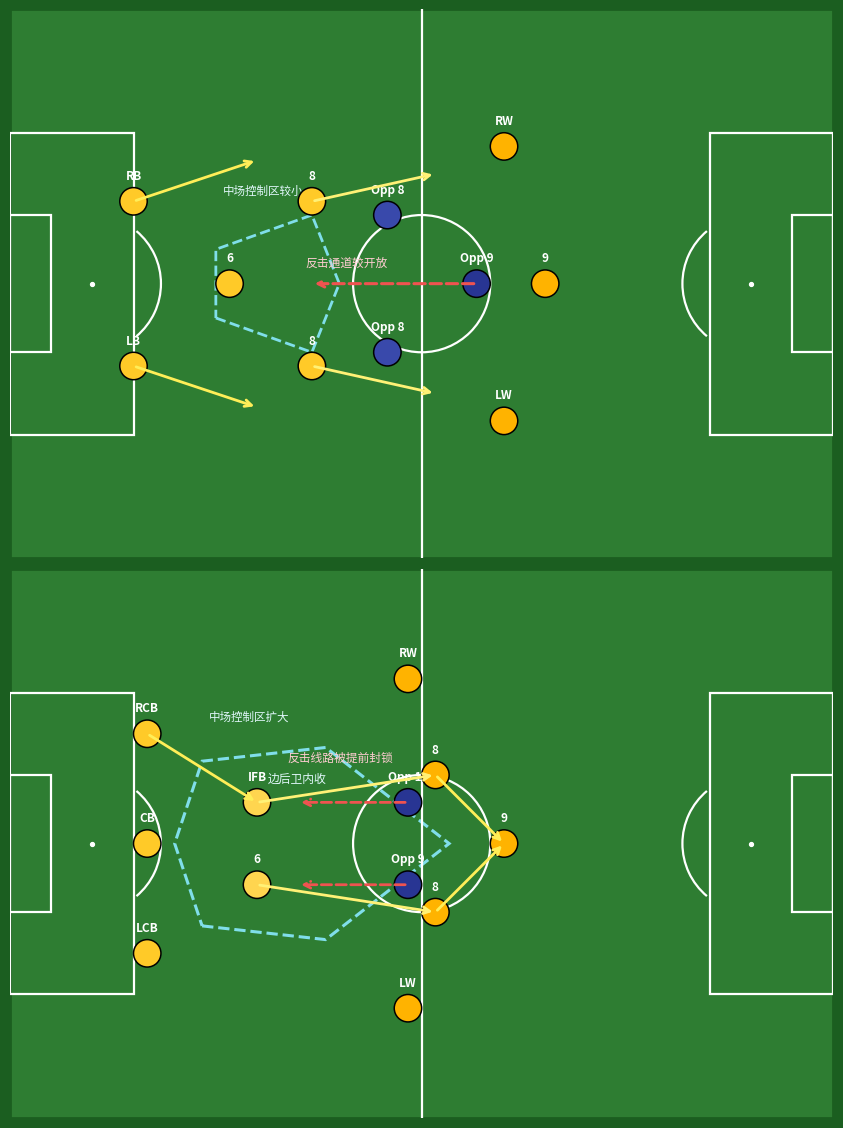

Recreate this plot in Python.
#!/usr/bin/env python3
"""Draw a tactical diagram for Inverted Fullback (边后腰) concept."""

from __future__ import annotations

from pathlib import Path

import matplotlib.pyplot as plt
from matplotlib import font_manager
from matplotlib.patches import Arc, Circle, FancyArrowPatch, Polygon, Rectangle

OUTPUT_COLOR_PATH = Path("chapter4_player_role/inverted_fullback_tactical_diagram.png")
CN_FONT_PATH = Path("assets/fonts/SourceHanSansSC-Regular.otf")

COLOR_THEME = {
    "pitch_edge": "#1b5e20",
    "pitch_face": "#2e7d32",
    "line": "white",
    "title": "white",
    "fig_face": "#1b5e20",
    "team_def": "#ffca28",
    "team_mid": "#ffd54f",
    "team_att": "#ffb300",
    "opp_def": "#3949ab",
    "opp_core": "#283593",
    "attack_1": "#ffee58",
    "attack_2": "#fff176",
    "counter": "#ef5350",
    "counter_text": "#ffcdd2",
    "control_poly": "#80deea",
    "control_text": "#e0f7fa",
    "player_text": "white",
    "caption": "#f5f5f5",
}

def draw_pitch(ax, cn_font, theme: dict[str, str]) -> None:
    pitch = Rectangle((0, 0), 120, 80, linewidth=2, edgecolor=theme["pitch_edge"], facecolor=theme["pitch_face"])
    ax.add_patch(pitch)
    ax.plot([60, 60], [0, 80], color=theme["line"], linewidth=1.6)
    ax.add_patch(Circle((60, 40), 10, fill=False, color=theme["line"], linewidth=1.6))

    ax.add_patch(Rectangle((0, 18), 18, 44, fill=False, edgecolor=theme["line"], linewidth=1.6))
    ax.add_patch(Rectangle((102, 18), 18, 44, fill=False, edgecolor=theme["line"], linewidth=1.6))
    ax.add_patch(Rectangle((0, 30), 6, 20, fill=False, edgecolor=theme["line"], linewidth=1.6))
    ax.add_patch(Rectangle((114, 30), 6, 20, fill=False, edgecolor=theme["line"], linewidth=1.6))

    ax.plot(12, 40, "o", color=theme["line"], markersize=2.8)
    ax.plot(108, 40, "o", color=theme["line"], markersize=2.8)
    ax.add_patch(Arc((12, 40), 20, 20, theta1=310, theta2=50, color=theme["line"], linewidth=1.6))
    ax.add_patch(Arc((108, 40), 20, 20, theta1=130, theta2=230, color=theme["line"], linewidth=1.6))

    ax.set_xlim(0, 120)
    ax.set_ylim(0, 80)
    ax.set_aspect("equal")
    ax.axis("off")


def draw_player(ax, x: float, y: float, label: str, color: str, cn_font, theme: dict[str, str], size: float = 2.0) -> None:
    ax.add_patch(Circle((x, y), size, facecolor=color, edgecolor="black", linewidth=1.1, zorder=5))
    ax.text(x, y + 2.8, label, ha="center", va="bottom", fontsize=8.5, color=theme["player_text"], fontweight="bold", fontproperties=cn_font)


def draw_arrow(ax, start: tuple[float, float], end: tuple[float, float], color: str, dashed: bool = False, lw: float = 2.0) -> None:
    ax.add_patch(
        FancyArrowPatch(
            start,
            end,
            arrowstyle="->",
            mutation_scale=12,
            linewidth=lw,
            linestyle="--" if dashed else "-",
            color=color,
            zorder=6,
        )
    )


def draw_left_traditional(ax, cn_font, theme: dict[str, str]) -> None:
    draw_pitch(ax, cn_font, theme)

    # Team in possession (City/Arsenal-like), traditional fullback stays wide
    draw_player(ax, 18, 28, "LB", theme["team_def"], cn_font, theme)
    draw_player(ax, 18, 52, "RB", theme["team_def"], cn_font, theme)
    draw_player(ax, 32, 40, "6", theme["team_def"], cn_font, theme)
    draw_player(ax, 44, 28, "8", theme["team_def"], cn_font, theme)
    draw_player(ax, 44, 52, "8", theme["team_def"], cn_font, theme)
    draw_player(ax, 72, 20, "LW", theme["team_att"], cn_font, theme)
    draw_player(ax, 78, 40, "9", theme["team_att"], cn_font, theme)
    draw_player(ax, 72, 60, "RW", theme["team_att"], cn_font, theme)

    # Opponent front block
    draw_player(ax, 55, 30, "Opp 8", theme["opp_def"], cn_font, theme)
    draw_player(ax, 55, 50, "Opp 8", theme["opp_def"], cn_font, theme)
    draw_player(ax, 68, 40, "Opp 9", theme["opp_core"], cn_font, theme)

    # Wide progression arrows
    draw_arrow(ax, (18, 28), (36, 22), theme["attack_1"])
    draw_arrow(ax, (18, 52), (36, 58), theme["attack_1"])
    draw_arrow(ax, (44, 28), (62, 24), theme["attack_2"])
    draw_arrow(ax, (44, 52), (62, 56), theme["attack_2"])

    # Opponent counterattack lane (more open)
    draw_arrow(ax, (68, 40), (44, 40), theme["counter"], dashed=True, lw=2.2)
    ax.text(43, 42.5, "反击通道较开放", color=theme["counter_text"], fontsize=8.5, fontproperties=cn_font)

    # Midfield control polygon (smaller)
    poly = Polygon([(30, 35), (44, 30), (48, 40), (44, 50), (30, 45)], fill=False, edgecolor=theme["control_poly"], linewidth=2, linestyle="--")
    ax.add_patch(poly)
    ax.text(31, 53, "中场控制区较小", color=theme["control_text"], fontsize=8.3, fontproperties=cn_font)


def draw_right_inverted(ax, cn_font, theme: dict[str, str]) -> None:
    draw_pitch(ax, cn_font, theme)

    # Back 3 and double pivot (with inverted fullback)
    draw_player(ax, 20, 24, "LCB", theme["team_def"], cn_font, theme)
    draw_player(ax, 20, 40, "CB", theme["team_def"], cn_font, theme)
    draw_player(ax, 20, 56, "RCB", theme["team_def"], cn_font, theme)

    draw_player(ax, 36, 34, "6", theme["team_mid"], cn_font, theme)
    draw_player(ax, 36, 46, "IFB", theme["team_mid"], cn_font, theme)  # inverted fullback

    # Front five
    draw_player(ax, 58, 16, "LW", theme["team_att"], cn_font, theme)
    draw_player(ax, 62, 30, "8", theme["team_att"], cn_font, theme)
    draw_player(ax, 72, 40, "9", theme["team_att"], cn_font, theme)
    draw_player(ax, 62, 50, "8", theme["team_att"], cn_font, theme)
    draw_player(ax, 58, 64, "RW", theme["team_att"], cn_font, theme)

    # Opponent forwards trying to counter
    draw_player(ax, 58, 34, "Opp 9", theme["opp_core"], cn_font, theme)
    draw_player(ax, 58, 46, "Opp 10", theme["opp_core"], cn_font, theme)

    # IFB movement and support
    draw_arrow(ax, (20, 56), (36, 46), theme["attack_1"])
    ax.text(37.5, 49, "边后卫内收", color=theme["control_text"], fontsize=8.5, fontproperties=cn_font)

    # Build-up superiority arrows
    draw_arrow(ax, (36, 34), (62, 30), theme["attack_2"])
    draw_arrow(ax, (36, 46), (62, 50), theme["attack_2"])
    draw_arrow(ax, (62, 30), (72, 40), theme["attack_1"])
    draw_arrow(ax, (62, 50), (72, 40), theme["attack_1"])

    # Counterattack blocking lanes
    draw_arrow(ax, (58, 34), (42, 34), theme["counter"], dashed=True)
    draw_arrow(ax, (58, 46), (42, 46), theme["counter"], dashed=True)
    ax.text(40.5, 52, "反击线路被提前封锁", color=theme["counter_text"], fontsize=8.5, fontproperties=cn_font)

    # Larger control polygon in central corridor
    poly = Polygon([(28, 28), (46, 26), (64, 40), (46, 54), (28, 52), (24, 40)], fill=False, edgecolor=theme["control_poly"], linewidth=2.2, linestyle="--")
    ax.add_patch(poly)
    ax.text(29, 58, "中场控制区扩大", color=theme["control_text"], fontsize=8.3, fontproperties=cn_font)


def render_diagram(output_path: Path, theme: dict[str, str], cn_font) -> None:
    fig, axes = plt.subplots(
        2,
        1,
        figsize=(9.2, 11.2),
        facecolor=theme["fig_face"],
        gridspec_kw={"hspace": 0.02},
    )

    draw_left_traditional(axes[0], cn_font, theme)
    draw_right_inverted(axes[1], cn_font, theme)

    fig.subplots_adjust(left=0.02, right=0.98, top=0.995, bottom=0.005, hspace=0.02)
    plt.savefig(output_path, dpi=300, bbox_inches="tight", facecolor=fig.get_facecolor())
    plt.close(fig)


def main() -> None:
    OUTPUT_COLOR_PATH.parent.mkdir(parents=True, exist_ok=True)
    cn_font = font_manager.FontProperties(fname=str(CN_FONT_PATH)) if CN_FONT_PATH.exists() else None

    render_diagram(OUTPUT_COLOR_PATH, COLOR_THEME, cn_font)

    print(f"Saved: {OUTPUT_COLOR_PATH}")


if __name__ == "__main__":
    main()
